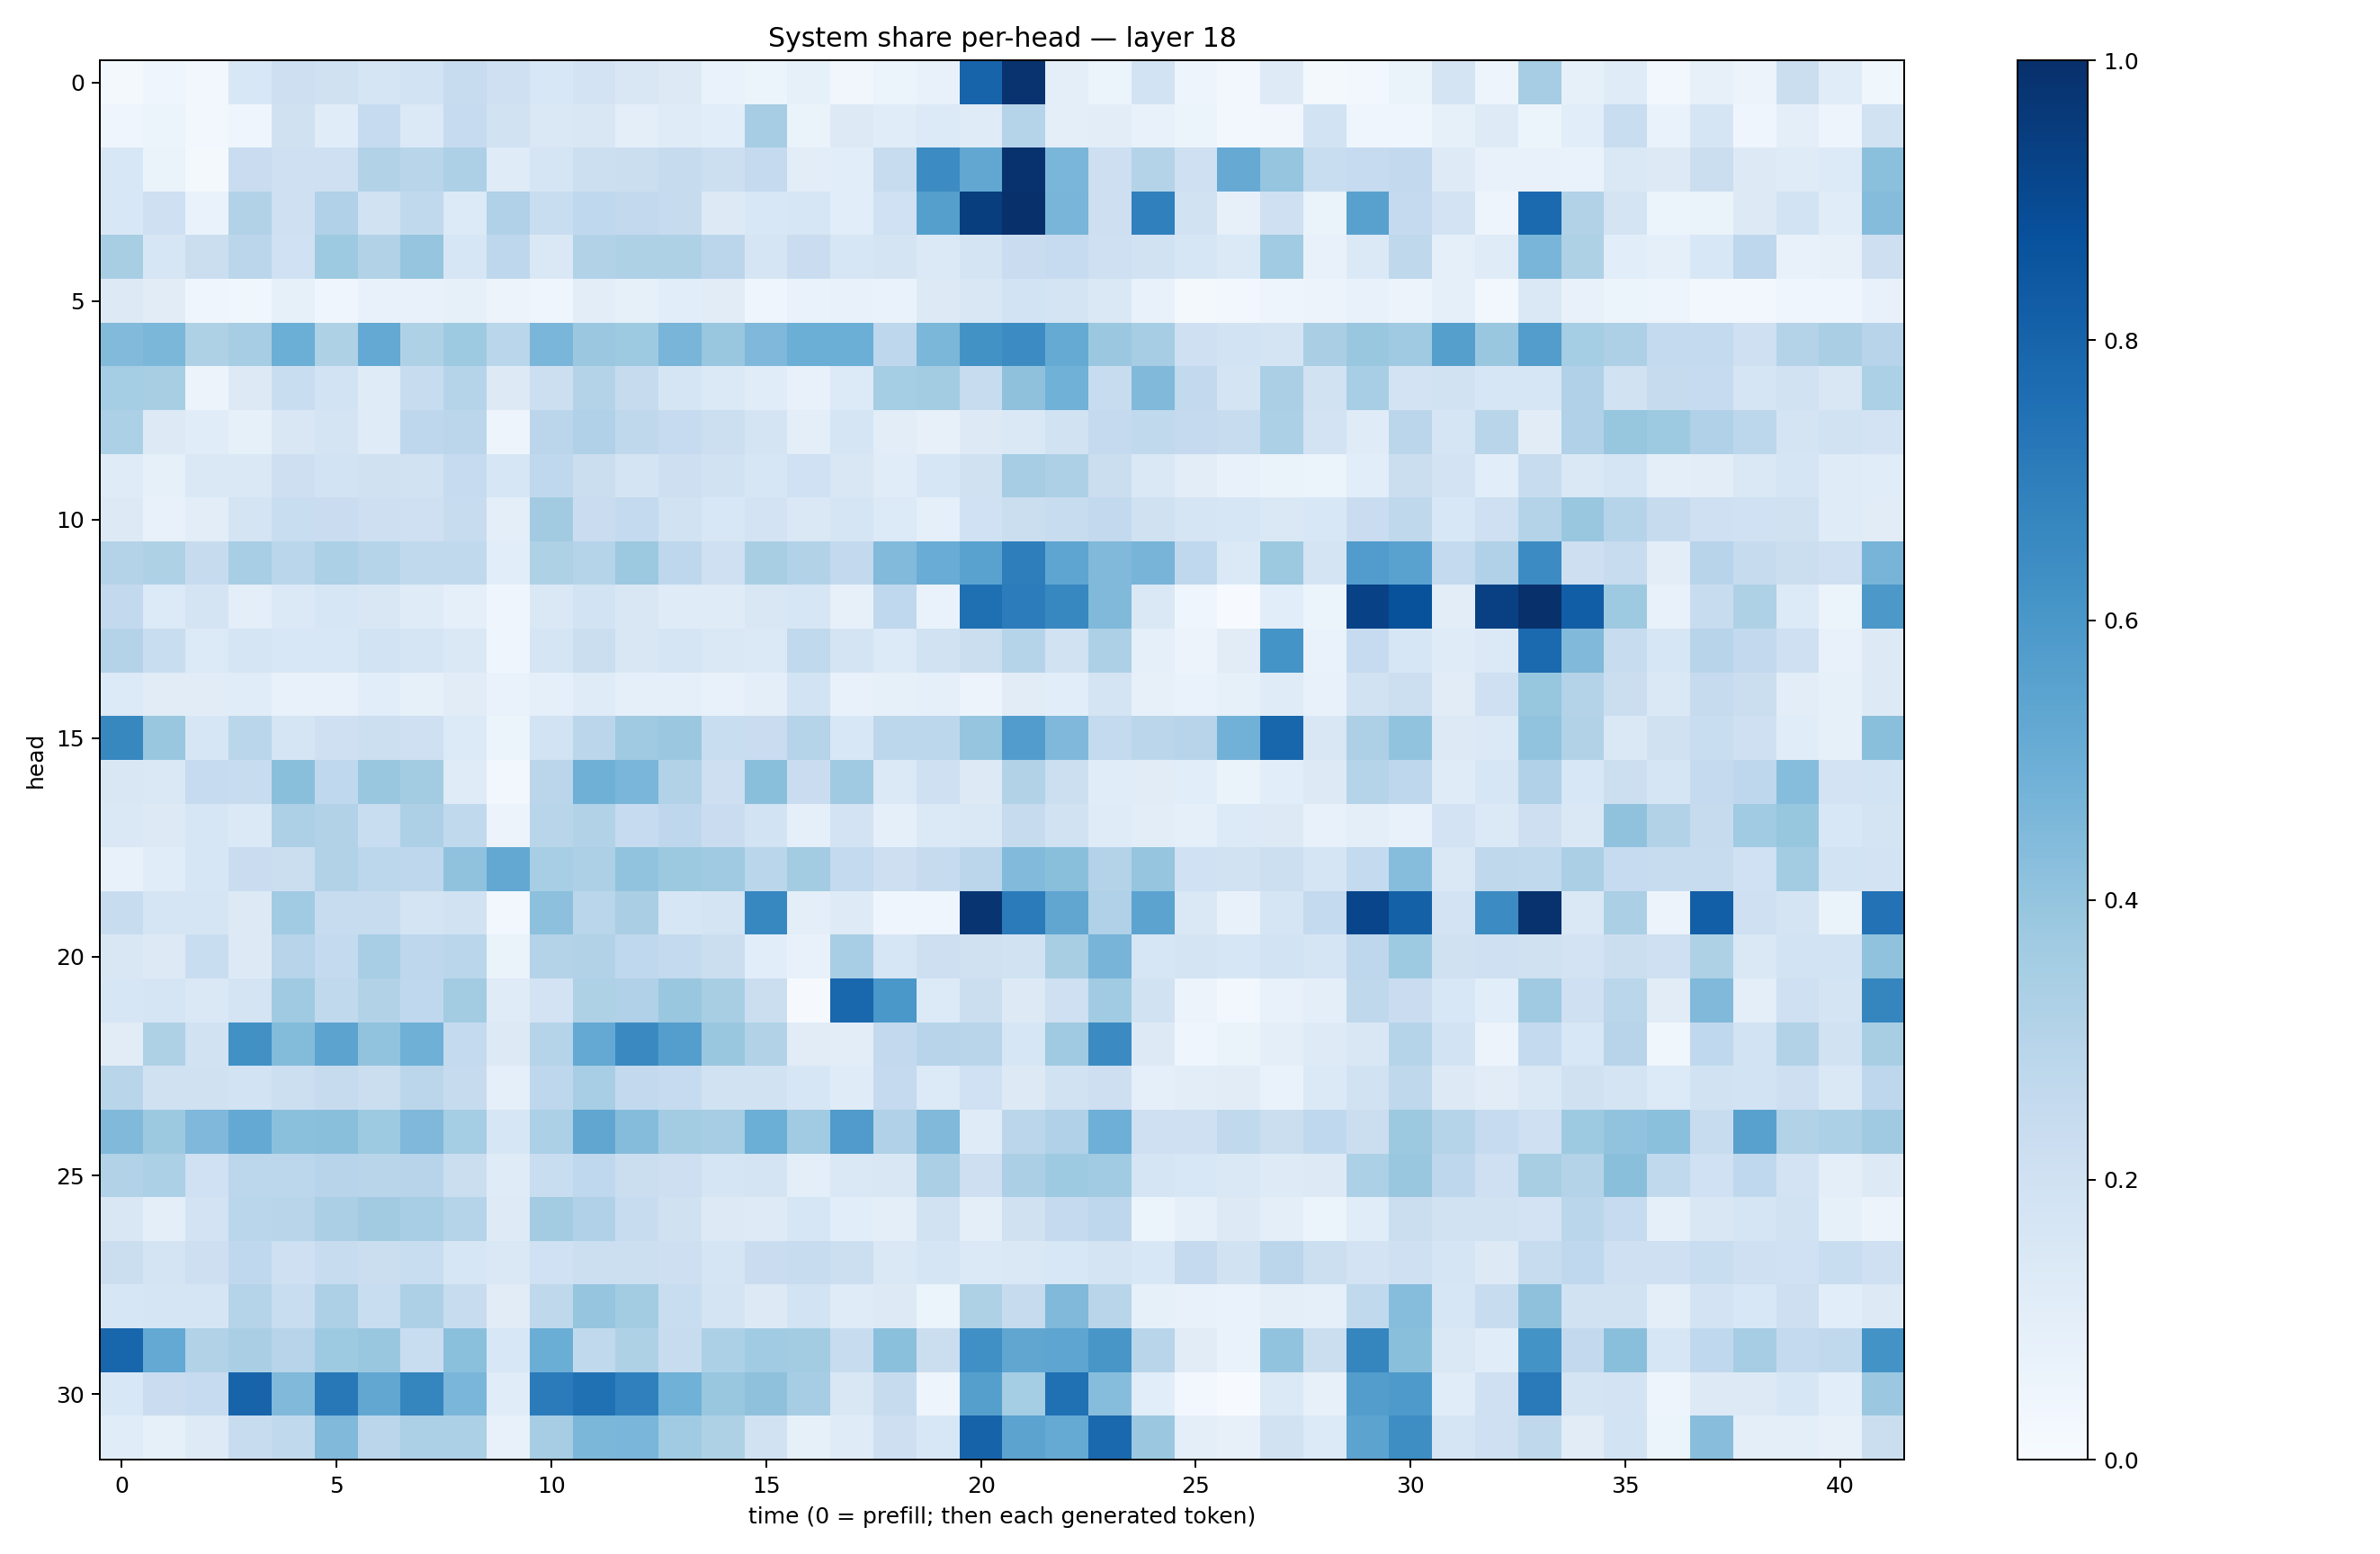

The data file committed next to this chart (first rows):
0.017968966, 0.040728558, 0.025015876, 0.15612145, 0.21456155, 0.19684401, 0.16940792, 0.18500094, 0.24130335, 0.20438637, 0.15407167, 0.18276672, 0.14976573, 0.13027793, 0.068881415, 0.05886466, 0.08352183, 0.034773298, 0.059320707, 0.07568023, 0.800267, 0.9882546, 0.09935712, 0.06239861
0.04187, 0.05393, 0.0257, 0.04183, 0.1981, 0.1142, 0.247, 0.1399, 0.2498, 0.1948, 0.1468, 0.1504, 0.1, 0.1195, 0.1082, 0.3484, 0.06439, 0.126, 0.1167, 0.1354, 0.1205, 0.3019, 0.09588, 0.1036
0.1532, 0.06404, 0.01787, 0.2283, 0.2101, 0.2058, 0.3123, 0.2904, 0.3276, 0.1209, 0.166, 0.218, 0.2198, 0.2454, 0.2182, 0.251, 0.1018, 0.1088, 0.2351, 0.6483, 0.5286, 0.9916, 0.463, 0.2118
0.1561, 0.2105, 0.06873, 0.3112, 0.2053, 0.317, 0.1882, 0.2643, 0.1357, 0.3199, 0.2323, 0.269, 0.2593, 0.2427, 0.125, 0.1558, 0.1581, 0.106, 0.2021, 0.5632, 0.9477, 0.9984, 0.4677, 0.2145
0.3405, 0.1629, 0.2227, 0.2842, 0.203, 0.3748, 0.3114, 0.3946, 0.1609, 0.2738, 0.147, 0.3096, 0.3214, 0.3208, 0.2832, 0.1652, 0.227, 0.1635, 0.1752, 0.1403, 0.1793, 0.2278, 0.2496, 0.2039
0.1256, 0.1122, 0.04541, 0.03812, 0.08234, 0.04214, 0.07146, 0.07792, 0.08516, 0.05492, 0.04128, 0.1053, 0.08366, 0.1089, 0.1112, 0.04532, 0.06794, 0.07639, 0.06898, 0.1287, 0.151, 0.1848, 0.1786, 0.1417
0.4431, 0.4579, 0.3203, 0.3498, 0.4979, 0.3221, 0.5198, 0.3239, 0.3717, 0.2884, 0.4612, 0.3812, 0.3737, 0.4664, 0.3904, 0.4496, 0.4973, 0.4979, 0.2764, 0.4592, 0.6212, 0.6454, 0.5182, 0.3796
0.3547, 0.3423, 0.05645, 0.1303, 0.2332, 0.1854, 0.1176, 0.2399, 0.2975, 0.1289, 0.2173, 0.3055, 0.2427, 0.1686, 0.138, 0.1167, 0.07459, 0.1332, 0.3525, 0.3584, 0.235, 0.4126, 0.4866, 0.2403
0.3309, 0.1311, 0.1159, 0.0838, 0.15, 0.1776, 0.1175, 0.2743, 0.2835, 0.0499, 0.2825, 0.3194, 0.2729, 0.2465, 0.2173, 0.174, 0.1005, 0.1704, 0.1023, 0.07816, 0.1325, 0.1462, 0.1893, 0.2523
0.1194, 0.08398, 0.1457, 0.1447, 0.2111, 0.1871, 0.1975, 0.1942, 0.2485, 0.1625, 0.2694, 0.2233, 0.1785, 0.2134, 0.1947, 0.157, 0.1997, 0.1492, 0.1152, 0.1586, 0.1983, 0.3512, 0.3271, 0.2248
0.1326, 0.07145, 0.1019, 0.1797, 0.2326, 0.2274, 0.2123, 0.208, 0.2367, 0.09391, 0.3623, 0.2266, 0.2573, 0.1879, 0.1533, 0.1819, 0.1416, 0.1656, 0.1346, 0.0899, 0.2031, 0.2213, 0.2347, 0.2608
0.3054, 0.3217, 0.244, 0.3469, 0.2885, 0.3312, 0.2972, 0.2645, 0.2651, 0.1079, 0.3213, 0.2986, 0.3765, 0.2759, 0.2101, 0.3437, 0.3097, 0.2592, 0.4444, 0.5048, 0.5534, 0.6953, 0.5365, 0.4462
0.2607, 0.1355, 0.1733, 0.0977, 0.1377, 0.164, 0.1514, 0.1196, 0.08954, 0.04085, 0.1433, 0.1871, 0.1492, 0.1172, 0.1191, 0.1508, 0.1578, 0.0786, 0.2657, 0.06998, 0.7567, 0.7042, 0.666, 0.4461
0.3047, 0.2334, 0.1356, 0.1661, 0.1542, 0.1553, 0.1846, 0.1689, 0.1406, 0.04488, 0.1658, 0.2204, 0.1518, 0.167, 0.1461, 0.1398, 0.2628, 0.1752, 0.1352, 0.1877, 0.2217, 0.2991, 0.1917, 0.3244
0.1358, 0.1094, 0.1122, 0.1138, 0.07776, 0.07032, 0.1073, 0.08256, 0.1105, 0.06939, 0.08791, 0.1196, 0.08837, 0.0893, 0.07785, 0.09673, 0.1869, 0.07323, 0.08418, 0.08736, 0.05823, 0.111, 0.1086, 0.176
0.6634, 0.3884, 0.1604, 0.2859, 0.1717, 0.2062, 0.2152, 0.2045, 0.1345, 0.05969, 0.1855, 0.2848, 0.3696, 0.381, 0.2333, 0.227, 0.3041, 0.1554, 0.2786, 0.2802, 0.3948, 0.5755, 0.4517, 0.2572
0.1493, 0.1457, 0.249, 0.2349, 0.4234, 0.2685, 0.3835, 0.3573, 0.1207, 0.02462, 0.2833, 0.4917, 0.4609, 0.3161, 0.2144, 0.4246, 0.2297, 0.3673, 0.1392, 0.2077, 0.1259, 0.3117, 0.2163, 0.1164
0.1423, 0.1311, 0.1632, 0.1374, 0.3262, 0.3098, 0.2338, 0.3266, 0.2632, 0.05682, 0.2912, 0.315, 0.2466, 0.2749, 0.2277, 0.187, 0.08857, 0.1816, 0.09261, 0.1389, 0.143, 0.2452, 0.1882, 0.1207
0.07399, 0.1142, 0.164, 0.2267, 0.2265, 0.3119, 0.28, 0.2765, 0.4079, 0.527, 0.3446, 0.3268, 0.404, 0.3757, 0.3694, 0.2885, 0.3586, 0.2542, 0.2131, 0.2443, 0.2834, 0.4432, 0.4239, 0.3064
0.2353, 0.1641, 0.1665, 0.1283, 0.3644, 0.2399, 0.2367, 0.176, 0.188, 0.02751, 0.4153, 0.288, 0.3386, 0.162, 0.1751, 0.6648, 0.0969, 0.1219, 0.04093, 0.04585, 0.9791, 0.7089, 0.532, 0.3182
0.1495, 0.1258, 0.2318, 0.1321, 0.2945, 0.2555, 0.3439, 0.2773, 0.287, 0.06481, 0.3058, 0.3099, 0.2678, 0.2557, 0.2215, 0.1064, 0.07778, 0.3462, 0.1639, 0.214, 0.198, 0.1927, 0.3402, 0.4726
0.1631, 0.1714, 0.1467, 0.1769, 0.3675, 0.265, 0.3162, 0.2667, 0.3592, 0.1186, 0.1798, 0.3231, 0.3169, 0.3835, 0.3419, 0.2263, 0.0116, 0.7879, 0.5988, 0.1331, 0.2246, 0.1291, 0.2104, 0.3662
0.1112, 0.3239, 0.1886, 0.625, 0.4383, 0.5439, 0.4056, 0.4898, 0.2549, 0.1281, 0.2997, 0.5225, 0.6562, 0.568, 0.3848, 0.313, 0.1124, 0.1046, 0.26, 0.2961, 0.2913, 0.1563, 0.3708, 0.6521
0.2892, 0.1991, 0.1983, 0.1863, 0.216, 0.2459, 0.2223, 0.284, 0.2426, 0.08781, 0.2754, 0.3466, 0.258, 0.2498, 0.1926, 0.1918, 0.158, 0.1181, 0.2513, 0.1338, 0.2001, 0.1266, 0.1948, 0.2122
0.4464, 0.3786, 0.4524, 0.5209, 0.4215, 0.4242, 0.3737, 0.4496, 0.3536, 0.1606, 0.3313, 0.5333, 0.4362, 0.3594, 0.3503, 0.4976, 0.3642, 0.5786, 0.319, 0.447, 0.1202, 0.2842, 0.3185, 0.4961
0.3128, 0.3317, 0.2029, 0.279, 0.2777, 0.2959, 0.2892, 0.2963, 0.2242, 0.1182, 0.2319, 0.2661, 0.2264, 0.2119, 0.1692, 0.1756, 0.1001, 0.147, 0.1499, 0.3358, 0.214, 0.3345, 0.374, 0.3654
0.1499, 0.09803, 0.1814, 0.2872, 0.2912, 0.3346, 0.3602, 0.3469, 0.3018, 0.1214, 0.359, 0.3198, 0.2386, 0.1956, 0.1285, 0.123, 0.164, 0.1081, 0.09721, 0.1951, 0.09485, 0.1953, 0.252, 0.2739
0.2264, 0.1779, 0.2112, 0.2671, 0.2089, 0.2374, 0.2236, 0.2322, 0.1571, 0.1422, 0.2002, 0.2149, 0.2179, 0.2132, 0.1695, 0.2287, 0.2387, 0.2185, 0.1459, 0.1668, 0.1375, 0.1432, 0.1537, 0.1777
0.162, 0.1716, 0.1643, 0.302, 0.234, 0.3249, 0.2328, 0.3257, 0.2404, 0.1108, 0.2727, 0.3962, 0.3588, 0.233, 0.1779, 0.1323, 0.1848, 0.1204, 0.127, 0.05924, 0.3206, 0.2446, 0.4455, 0.2894
0.7926, 0.5224, 0.3133, 0.336, 0.2951, 0.3723, 0.3857, 0.232, 0.4204, 0.1549, 0.5006, 0.2638, 0.3204, 0.2405, 0.329, 0.3651, 0.3565, 0.2414, 0.4215, 0.2217, 0.6299, 0.5316, 0.5385, 0.6047
0.1524, 0.2274, 0.2496, 0.8, 0.4478, 0.7191, 0.5285, 0.6708, 0.4617, 0.1149, 0.7107, 0.7537, 0.6889, 0.4856, 0.3853, 0.4122, 0.3511, 0.1506, 0.2429, 0.04769, 0.5636, 0.352, 0.7526, 0.4323
0.116, 0.08407, 0.1237, 0.2395, 0.263, 0.4473, 0.283, 0.3293, 0.3319, 0.07604, 0.3481, 0.4589, 0.4645, 0.367, 0.3227, 0.1887, 0.08517, 0.1206, 0.2123, 0.1559, 0.8018, 0.5442, 0.5157, 0.7828
